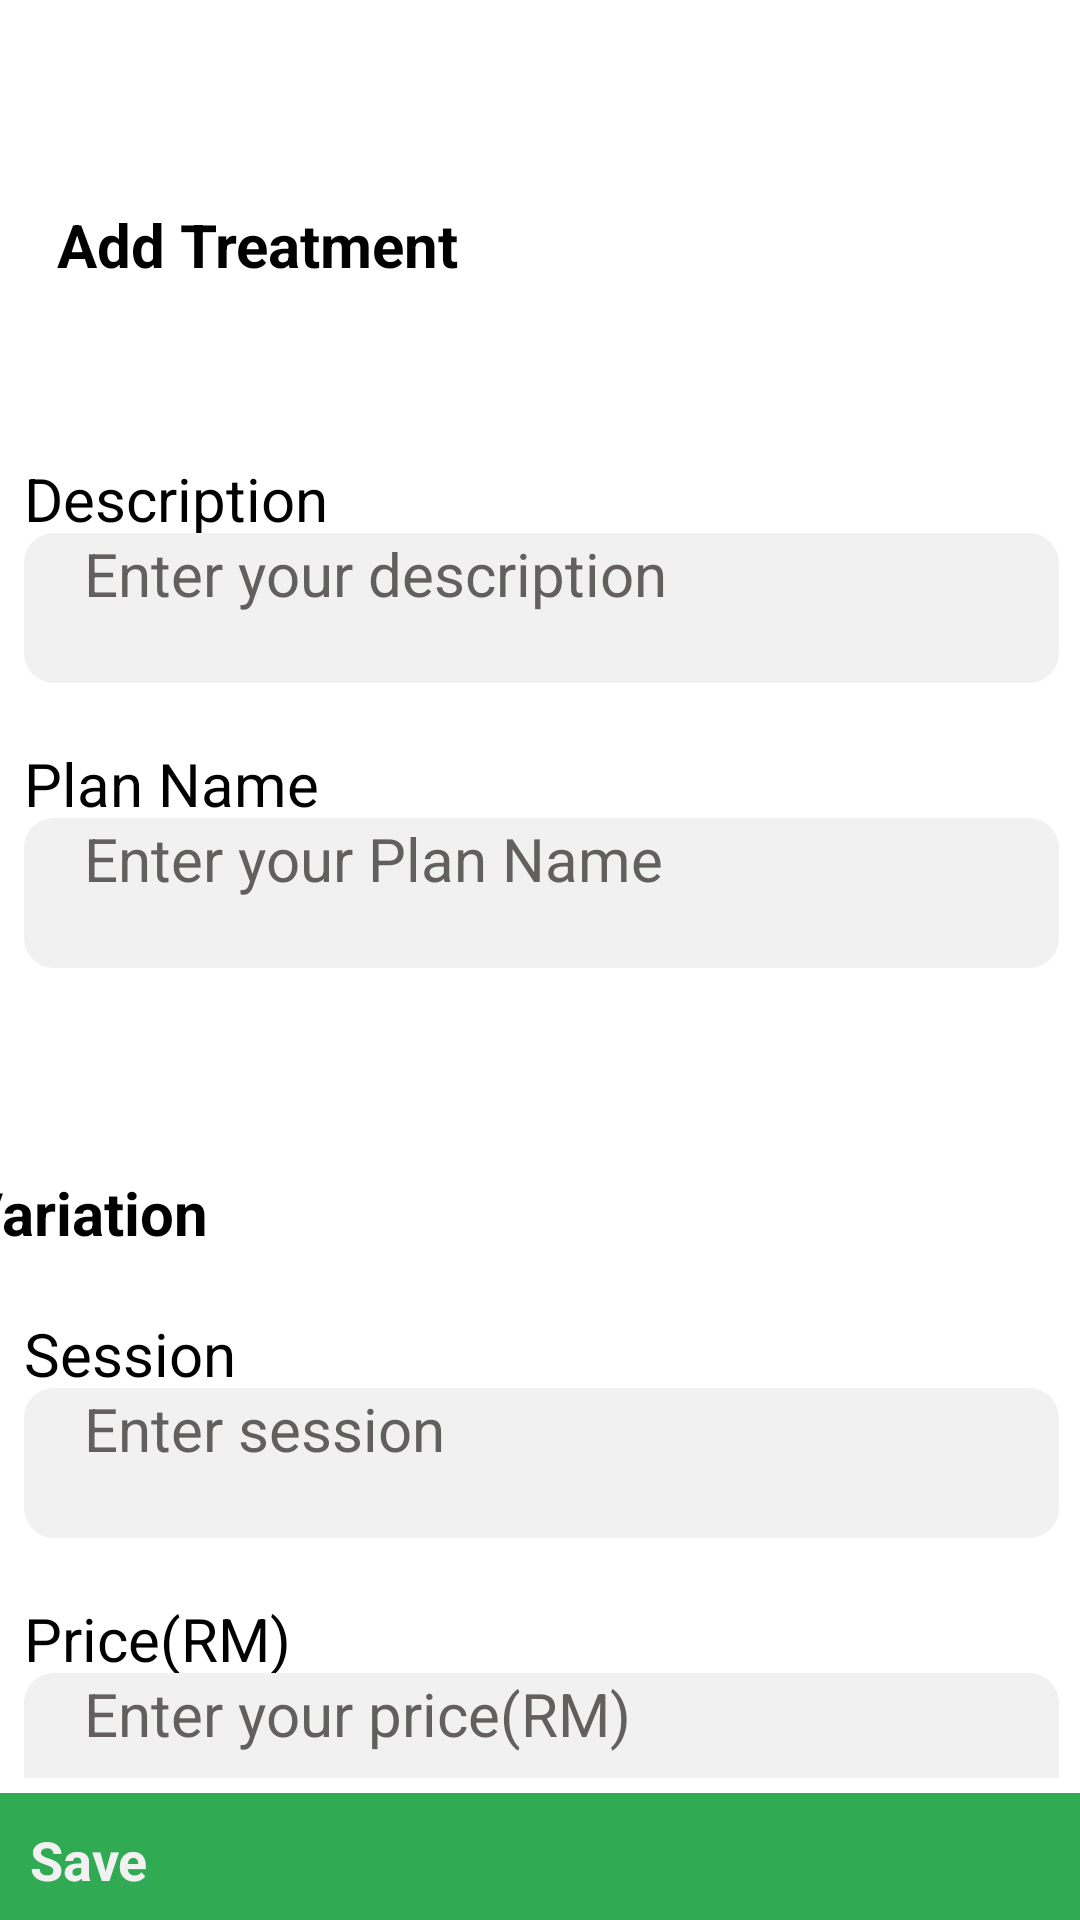

Android layout source for this screen:
<!-- AndroidManifest.xml: application theme Theme.Ohxinli -->
<!-- res/layout/activity_add_treatment.xml -->
<?xml version="1.0" encoding="utf-8"?>
<androidx.drawerlayout.widget.DrawerLayout xmlns:android="http://schemas.android.com/apk/res/android"
    xmlns:tools="http://schemas.android.com/tools"
    xmlns:app="http://schemas.android.com/apk/res-auto"
    android:layout_height="match_parent"
    android:layout_width="match_parent"
    android:id="@+id/drawer_layout">

    <androidx.constraintlayout.widget.ConstraintLayout
        android:layout_width="match_parent"
        android:layout_height="match_parent"
        android:background="#FFFFFF">

        <TextView
        android:id="@+id/page"
        android:layout_width="wrap_content"
        android:layout_height="wrap_content"
        android:layout_marginTop="68dp"
        android:text="Add Treatment"
        android:textColor="@color/black"
        android:textSize="20dp"
        android:textStyle="bold"
        app:layout_constraintEnd_toEndOf="parent"
        app:layout_constraintHorizontal_bias="0.084"
        app:layout_constraintStart_toStartOf="parent"
        app:layout_constraintTop_toTopOf="parent" />

        <ScrollView
            android:id="@+id/scrollView2"
            android:layout_width="395dp"
            android:layout_height="450dp"

            android:layout_marginTop="45dp"
            android:padding="5dp"
            app:layout_constraintBottom_toBottomOf="parent"
            app:layout_constraintEnd_toEndOf="parent"
            app:layout_constraintStart_toStartOf="parent"
            app:layout_constraintTop_toBottomOf="@+id/page"
            app:layout_constraintVertical_bias="0.152">

            <LinearLayout
                android:layout_width="match_parent"
                android:layout_height="wrap_content"
                android:orientation="vertical">

                <TextView
                    android:layout_width="291dp"
                    android:layout_height="25dp"
                    android:layout_marginLeft="20dp"
                    android:layout_marginRight="20dp"
                    android:text="Description"
                    android:textColor="@color/black"
                    android:textSize="20dp" />

                <EditText
                    android:id="@+id/description"
                    android:layout_width="match_parent"
                    android:layout_height="50dp"
                    android:layout_marginLeft="20dp"
                    android:layout_marginRight="20dp"
                    android:background="@drawable/column_design"
                    android:ems="10"
                    android:hint="Enter your description"
                    android:textColor="@color/black"
                    android:textColorHint="@color/hintColor"
                    android:textSize="20dp" />

                <TextView
                    android:layout_width="291dp"
                    android:layout_height="25dp"
                    android:layout_marginLeft="20dp"
                    android:layout_marginTop="20dp"
                    android:layout_marginRight="20dp"
                    android:text="Plan Name"
                    android:textColor="@color/black"
                    android:textSize="20dp" />

                <EditText
                    android:id="@+id/planname"
                    android:layout_width="match_parent"
                    android:layout_height="50dp"
                    android:layout_marginLeft="20dp"
                    android:layout_marginRight="20dp"
                    android:background="@drawable/column_design"
                    android:ems="10"
                    android:hint="Enter your Plan Name"
                    android:textColor="@color/black"
                    android:textColorHint="@color/hintColor"
                    android:textSize="20dp" />




                <TextView

                    android:layout_width="wrap_content"
                    android:layout_height="wrap_content"
                    android:layout_marginTop="68dp"
                    android:text="Variation"
                    android:textColor="@color/black"
                    android:textSize="20dp"
                    android:textStyle="bold"></TextView>

                <TextView
                    android:layout_width="291dp"
                    android:layout_height="25dp"
                    android:layout_marginLeft="20dp"
                    android:layout_marginTop="20dp"
                    android:layout_marginRight="20dp"
                    android:text="Session"
                    android:textColor="@color/black"
                    android:textSize="20dp" />

                <EditText
                    android:id="@+id/sessionVal"
                    android:layout_width="match_parent"
                    android:layout_height="50dp"
                    android:layout_marginLeft="20dp"
                    android:layout_marginRight="20dp"
                    android:background="@drawable/column_design"
                    android:ems="10"
                    android:hint="Enter session"
                    android:textColor="@color/black"
                    android:textColorHint="@color/hintColor"
                    android:textSize="20dp" />

                <TextView
                    android:layout_width="291dp"
                    android:layout_height="25dp"
                    android:layout_marginLeft="20dp"
                    android:layout_marginTop="20dp"
                    android:layout_marginRight="20dp"
                    android:text="Price(RM)"
                    android:textColor="@color/black"
                    android:textSize="20dp" />

                <EditText
                    android:id="@+id/price"
                    android:layout_width="match_parent"
                    android:layout_height="50dp"
                    android:layout_marginLeft="20dp"
                    android:layout_marginRight="20dp"
                    android:background="@drawable/column_design"
                    android:ems="10"
                    android:inputType="number"
                    android:hint="Enter your price(RM)"
                    android:textColor="@color/black"
                    android:textColorHint="@color/hintColor"
                    android:textSize="20dp" />


            </LinearLayout>

        </ScrollView>


        <Button
            android:id="@+id/savebtn"
            android:layout_width="match_parent"
            android:layout_height="60dp"
            android:background="@color/btnDone"
            android:backgroundTint="@color/btnDone"
            android:padding="10dp"
            android:text="Save"
            android:textAlignment="center"
            android:textColor="@color/buttonMain"
            android:textSize="18dp"
            android:textStyle="bold"
            app:layout_constraintEnd_toEndOf="parent"
            app:layout_constraintHorizontal_bias="0.0"
            app:layout_constraintStart_toStartOf="parent"
            app:layout_constraintTop_toBottomOf="@+id/scrollView2" />

    </androidx.constraintlayout.widget.ConstraintLayout>

    <com.google.android.material.navigation.NavigationView
        android:layout_width="wrap_content"
        android:layout_height="match_parent"
        android:layout_gravity="start"
        android:id="@+id/navView"
        app:menu="@menu/navigation_menu_rehab" />

</androidx.drawerlayout.widget.DrawerLayout>
<!-- resources referenced by this layout -->
<resources>
  <color name="black">#FF000000</color>
  <color name="btnDone">#31AB53</color>
  <color name="buttonMain">#F1F1F1</color>
  <color name="hintColor">#635F5F</color>
  <!-- drawable column_design (drawable) -->
  <?xml version="1.0" encoding="utf-8"?>
  <selector xmlns:android="http://schemas.android.com/apk/res/android">
      <item>
          <shape android:shape="rectangle">
              <solid android:color="#F1F1F1"/>
              <padding android:left="20dp" android:right="20dp" />
              <corners android:radius="10dp" />
  
          </shape>
      </item>
  </selector>
  <style name="Theme.Ohxinli" parent="Theme.MaterialComponents.DayNight.DarkActionBar">
          
          <item name="colorPrimary">@color/purple_200</item>
          <item name="colorPrimaryVariant">@color/purple_700</item>
          <item name="colorOnPrimary">@color/black</item>
          
          <item name="colorSecondary">@color/teal_200</item>
          <item name="colorSecondaryVariant">@color/teal_200</item>
          <item name="colorOnSecondary">@color/black</item>
          
          <item name="android:statusBarColor" tools:targetApi="l">?attr/colorPrimaryVariant</item>
          
      </style>
  <color name="purple_200">#FFBB86FC</color>
  <color name="purple_700">#FF3700B3</color>
  <color name="teal_200">#FF03DAC5</color>
</resources>
